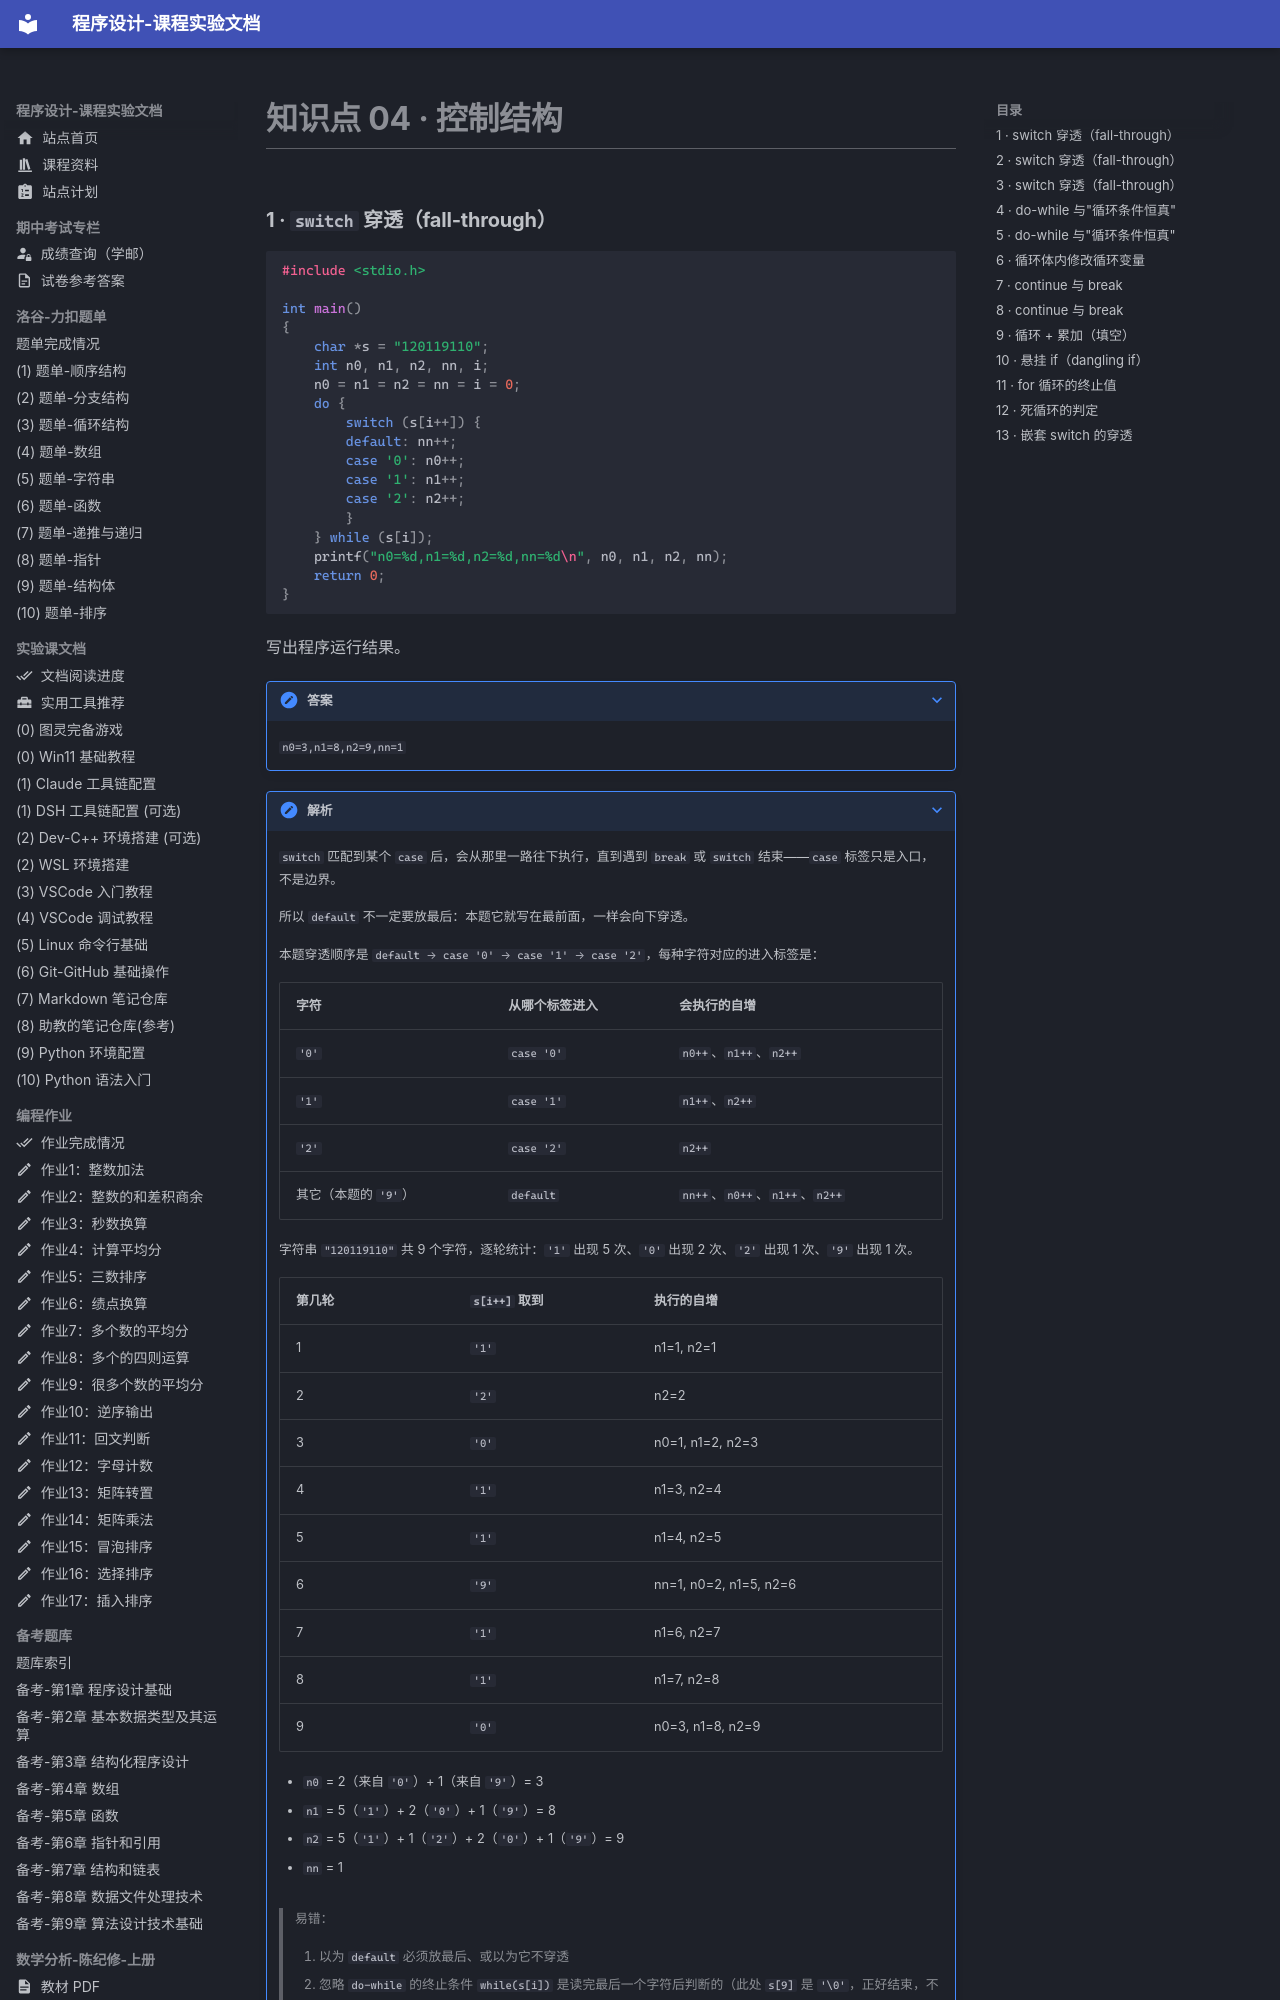

repository: EthanCaol/Mind-City-Course · page: question/04-control-flow/index.html · generator: mkdocs

# 知识点 04 · 控制结构

### 1 · `switch` 穿透（fall-through）

```c
#include <stdio.h>

int main()
{
    char *s = "120119110";
    int n0, n1, n2, nn, i;
    n0 = n1 = n2 = nn = i = 0;
    do {
        switch (s[i++]) {
        default: nn++;
        case '0': n0++;
        case '1': n1++;
        case '2': n2++;
        }
    } while (s[i]);
    printf("n0=%d,n1=%d,n2=%d,nn=%d\n", n0, n1, n2, nn);
    return 0;
}
```

写出程序运行结果。

??? note "答案"

    `n0=3,n1=8,n2=9,nn=1`

??? note "解析"

    `switch` 匹配到某个 `case` 后，会从那里一路往下执行，直到遇到 `break` 或 `switch` 结束——`case` 标签只是入口，不是边界。

    所以 `default` 不一定要放最后：本题它就写在最前面，一样会向下穿透。

    本题穿透顺序是 `default → case '0' → case '1' → case '2'`，每种字符对应的进入标签是：

    | 字符                 | 从哪个标签进入 | 会执行的自增                   |
    | -------------------- | -------------- | ------------------------------ |
    | `'0'`                | `case '0'`     | `n0++`、`n1++`、`n2++`         |
    | `'1'`                | `case '1'`     | `n1++`、`n2++`                 |
    | `'2'`                | `case '2'`     | `n2++`                         |
    | 其它（本题的 `'9'`） | `default`      | `nn++`、`n0++`、`n1++`、`n2++` |

    字符串 `"120119110"` 共 9 个字符，逐轮统计：`'1'` 出现 5 次、`'0'` 出现 2 次、`'2'` 出现 1 次、`'9'` 出现 1 次。

    | 第几轮 | `s[i++]` 取到 | 执行的自增             |
    | ------ | ------------- | ---------------------- |
    | 1      | `'1'`         | n1=1, n2=1             |
    | 2      | `'2'`         | n2=2                   |
    | 3      | `'0'`         | n0=1, n1=2, n2=3       |
    | 4      | `'1'`         | n1=3, n2=4             |
    | 5      | `'1'`         | n1=4, n2=5             |
    | 6      | `'9'`         | nn=1, n0=2, n1=5, n2=6 |
    | 7      | `'1'`         | n1=6, n2=7             |
    | 8      | `'1'`         | n1=7, n2=8             |
    | 9      | `'0'`         | n0=3, n1=8, n2=9       |
